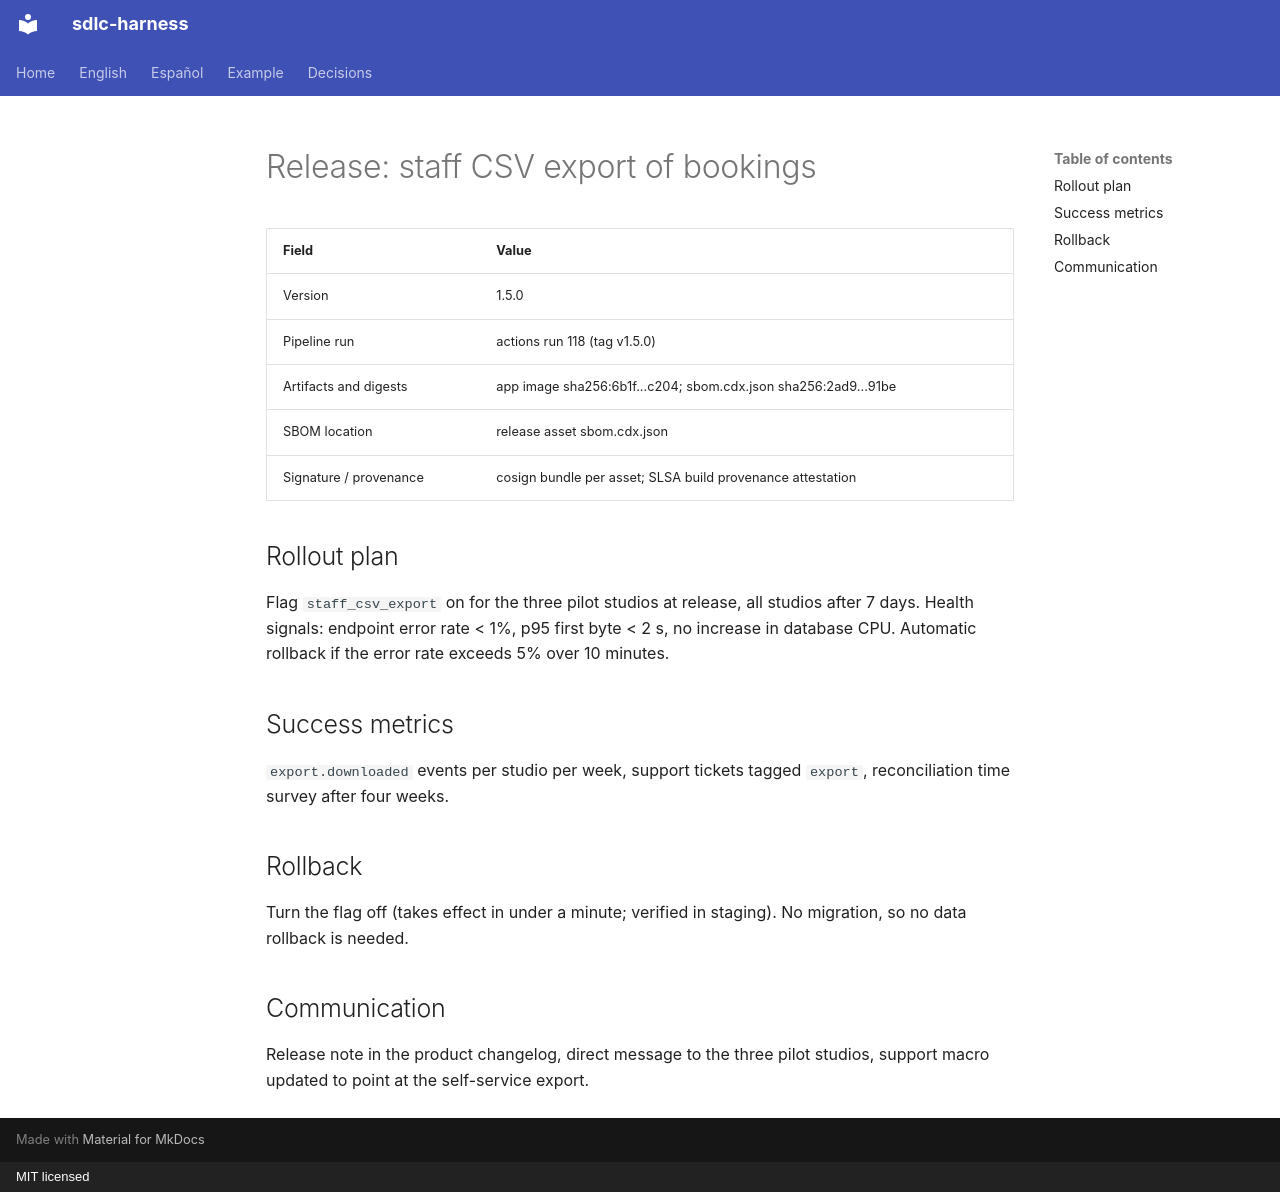

repository: huanrasan/sdlc-harness · page: examples/2026-09-17-staff-csv-export/release/index.html · generator: mkdocs · copyright: MIT licensed

# Release: staff CSV export of bookings

| Field | Value |
|---|---|
| Version | 1.5.0 |
| Pipeline run | actions run 118 (tag v1.5.0) |
| Artifacts and digests | app image sha256:6b1f...c204; sbom.cdx.json sha256:2ad9...91be |
| SBOM location | release asset sbom.cdx.json |
| Signature / provenance | cosign bundle per asset; SLSA build provenance attestation |

## Rollout plan
Flag `staff_csv_export` on for the three pilot studios at release, all studios after 7 days. Health signals: endpoint
error rate < 1%, p95 first byte < 2 s, no increase in database CPU. Automatic rollback if the error rate exceeds 5% over
10 minutes.

## Success metrics
`export.downloaded` events per studio per week, support tickets tagged `export`, reconciliation time survey after four weeks.

## Rollback
Turn the flag off (takes effect in under a minute; verified in staging). No migration, so no data rollback is needed.

## Communication
Release note in the product changelog, direct message to the three pilot studios, support macro updated to point at the
self-service export.
